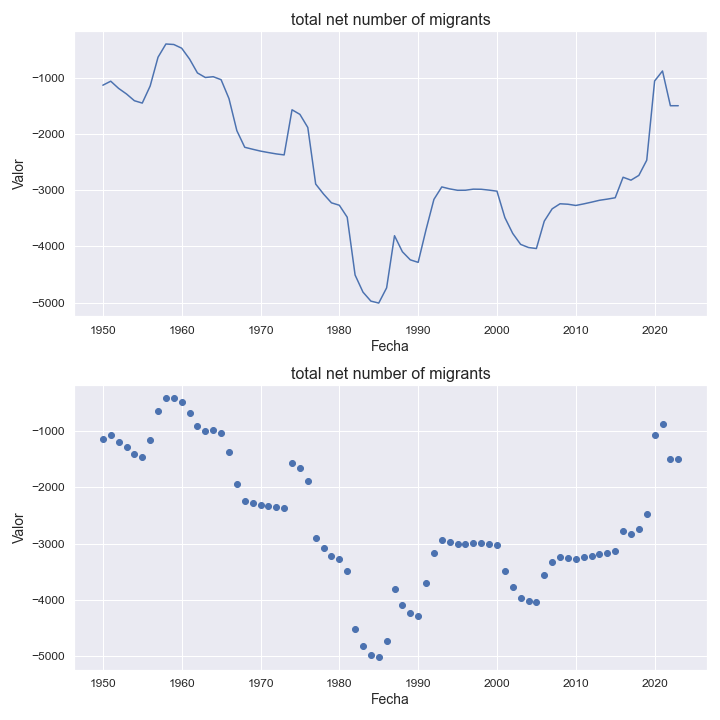

Data behind this chart, as committed beside it:
indicatorshortname, locationid, location, iso2, timeid, time, value
total net number of migrants, 882, samoa, ws, 1, 1950, -1135
total net number of migrants, 882, samoa, ws, 2, 1951, -1064
total net number of migrants, 882, samoa, ws, 3, 1952, -1192
total net number of migrants, 882, samoa, ws, 4, 1953, -1291
total net number of migrants, 882, samoa, ws, 5, 1954, -1411
total net number of migrants, 882, samoa, ws, 6, 1955, -1453
total net number of migrants, 882, samoa, ws, 7, 1956, -1150
total net number of migrants, 882, samoa, ws, 8, 1957, -637.0
total net number of migrants, 882, samoa, ws, 9, 1958, -402.0
total net number of migrants, 882, samoa, ws, 10, 1959, -411.0
total net number of migrants, 882, samoa, ws, 11, 1960, -477.0
total net number of migrants, 882, samoa, ws, 12, 1961, -670.0
total net number of migrants, 882, samoa, ws, 13, 1962, -917.0
total net number of migrants, 882, samoa, ws, 14, 1963, -998.0
total net number of migrants, 882, samoa, ws, 15, 1964, -984.0
total net number of migrants, 882, samoa, ws, 16, 1965, -1037
total net number of migrants, 882, samoa, ws, 17, 1966, -1373
total net number of migrants, 882, samoa, ws, 18, 1967, -1944
total net number of migrants, 882, samoa, ws, 19, 1968, -2239
total net number of migrants, 882, samoa, ws, 20, 1969, -2274
total net number of migrants, 882, samoa, ws, 21, 1970, -2307
total net number of migrants, 882, samoa, ws, 22, 1971, -2333
total net number of migrants, 882, samoa, ws, 23, 1972, -2357
total net number of migrants, 882, samoa, ws, 24, 1973, -2375
total net number of migrants, 882, samoa, ws, 25, 1974, -1572
total net number of migrants, 882, samoa, ws, 26, 1975, -1654
total net number of migrants, 882, samoa, ws, 27, 1976, -1887
total net number of migrants, 882, samoa, ws, 28, 1977, -2893
total net number of migrants, 882, samoa, ws, 29, 1978, -3071
total net number of migrants, 882, samoa, ws, 30, 1979, -3227
total net number of migrants, 882, samoa, ws, 31, 1980, -3270
total net number of migrants, 882, samoa, ws, 32, 1981, -3483
total net number of migrants, 882, samoa, ws, 33, 1982, -4511
total net number of migrants, 882, samoa, ws, 34, 1983, -4815
total net number of migrants, 882, samoa, ws, 35, 1984, -4975
total net number of migrants, 882, samoa, ws, 36, 1985, -5010
total net number of migrants, 882, samoa, ws, 37, 1986, -4739
total net number of migrants, 882, samoa, ws, 38, 1987, -3812
total net number of migrants, 882, samoa, ws, 39, 1988, -4097
total net number of migrants, 882, samoa, ws, 40, 1989, -4241
total net number of migrants, 882, samoa, ws, 41, 1990, -4286
total net number of migrants, 882, samoa, ws, 42, 1991, -3705
total net number of migrants, 882, samoa, ws, 43, 1992, -3166
total net number of migrants, 882, samoa, ws, 44, 1993, -2944
total net number of migrants, 882, samoa, ws, 45, 1994, -2979
total net number of migrants, 882, samoa, ws, 46, 1995, -3004
total net number of migrants, 882, samoa, ws, 47, 1996, -3003
total net number of migrants, 882, samoa, ws, 48, 1997, -2984
total net number of migrants, 882, samoa, ws, 49, 1998, -2986
total net number of migrants, 882, samoa, ws, 50, 1999, -3001
total net number of migrants, 882, samoa, ws, 51, 2000, -3020
total net number of migrants, 882, samoa, ws, 52, 2001, -3489
total net number of migrants, 882, samoa, ws, 53, 2002, -3772
total net number of migrants, 882, samoa, ws, 54, 2003, -3966
total net number of migrants, 882, samoa, ws, 55, 2004, -4022
total net number of migrants, 882, samoa, ws, 56, 2005, -4040
total net number of migrants, 882, samoa, ws, 57, 2006, -3553
total net number of migrants, 882, samoa, ws, 58, 2007, -3334
total net number of migrants, 882, samoa, ws, 59, 2008, -3244
total net number of migrants, 882, samoa, ws, 60, 2009, -3252
... 14 more rows
